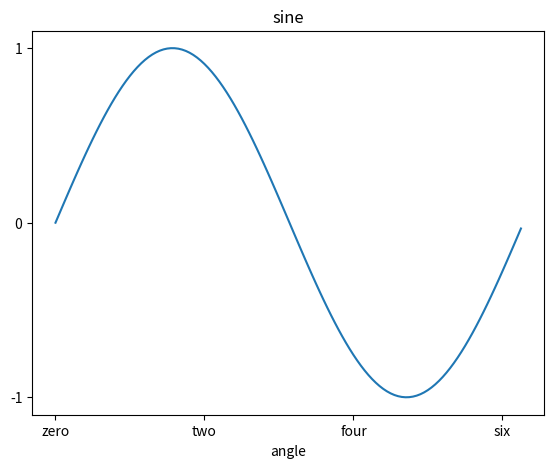

Source code (Python):
import matplotlib.pyplot as plt
import numpy as np
import math

x = np.arange(0, math.pi*2, 0.05)
fig = plt.figure() #生成画布对象
ax = fig.add_axes([0.1, 0.1, 0.8, 0.8]) #添加绘图区域
y = np.sin(x)
ax.plot(x, y)
ax.set_xlabel('angle') #设置x轴标签
ax.set_title('sine')
ax.set_xticks([0,2,4,6])
ax.set_xticklabels(['zero','two','four','six']) #设置x轴刻度标签
ax.set_yticks([-1,0,1]) #设置y轴刻度
plt.show()